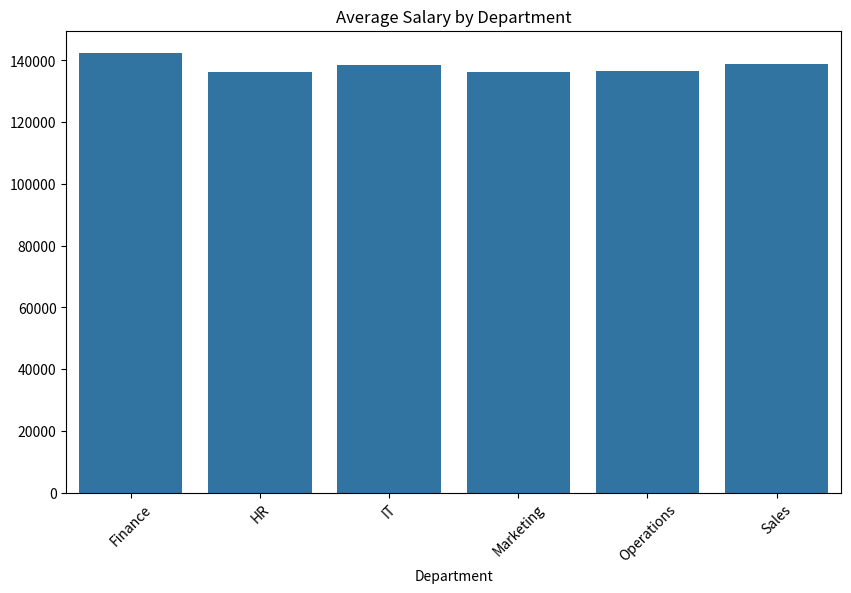
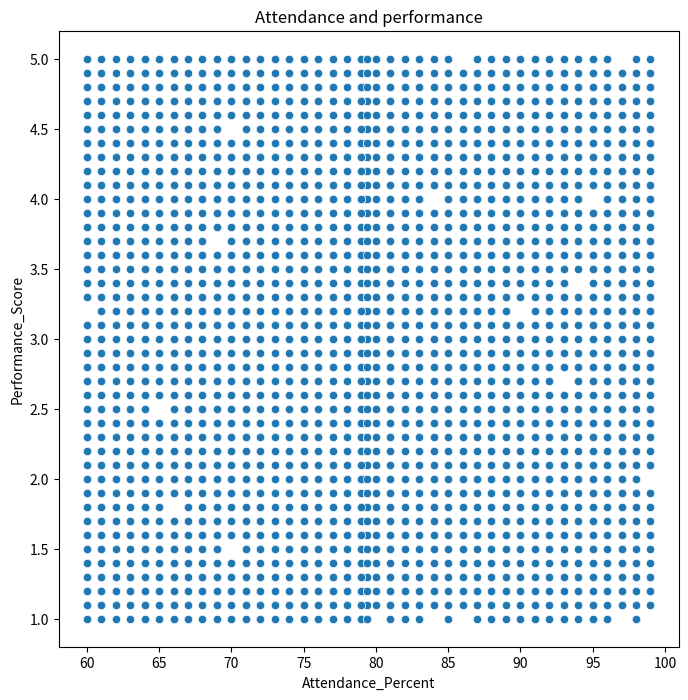

Python code for these plots, in order:
import pandas as pd
import numpy as np
import random

np.random.seed(42)

rows = 8000

names = [
    "Ali Khan", "Sara Ahmed", "Imran Raza", "Ayesha Noor",
    "Usman Ali", "Hina Shah", "Bilal Khan", "Zainab Ali",
    "Faizan Ahmed", "Nida Malik", "Nasir Khan", "Sana Iqbal"
]

departments = ["IT", "HR", "Finance", "Sales", "Marketing", "Operations"]
genders = ["Male", "Female"]
cities = ["Karachi", "Lahore", "Islamabad", "Peshawar", "Quetta", "Multan"]

data = {
    "Employee_ID": np.arange(1, rows + 1),
    "Name": np.random.choice(names, rows),
    "Department": np.random.choice(departments, rows),
    "Gender": np.random.choice(genders, rows),
    "Age": np.random.randint(20, 60, rows),
    "Experience_Years": np.random.randint(0, 35, rows),
    "Salary": np.random.randint(25000, 250000, rows),
    "Performance_Score": np.round(np.random.uniform(1, 5, rows), 1),
    "Attendance_Percent": np.random.randint(60, 100, rows),
    "City": np.random.choice(cities, rows)
}

df = pd.DataFrame(data)

# 🔹 Introduce missing (blank) values randomly
for col in ["Department", "Age", "Salary", "Performance_Score", "Attendance_Percent"]:
    df.loc[df.sample(frac=0.05).index, col] = np.nan

# Save to CSV
df.to_csv("company_employee_data.csv", index=False)

print(df.head())
print("\nMissing values:\n")
print(df.isna().sum())
print(df["Age"])
# Convert  str into number
df["Age"] = pd.to_numeric(df["Age"], errors="coerce")

# Handle the missing values
df["Age"] = df["Age"].fillna(df["Age"].median())
df["Department"] = df["Department"].fillna(df["Department"].mode()[0])
df["Salary"] = df["Salary"].fillna(df["Salary"].mean())
df["Attendance_Percent"] = df["Attendance_Percent"].fillna(df["Attendance_Percent"].mean())
df["Performance_Score"] = df["Performance_Score"].fillna(df["Performance_Score"].median())


# Make the outliers for salary
def salary_level(salary):
    if salary > 200000:
        return "High Salary"
    elif salary > 100000:
        return "Medium Salary"
    else:
        return "Low Salary"
    
df["Salary_level"] = df["Salary"].apply(salary_level)

print(df.head())
        
# Compare salary by department

Avg_salary_department = df.groupby("Department")["Salary"].mean()
print(Avg_salary_department)


import matplotlib.pyplot as plt 
import seaborn as sns

# Using the graph


plt.figure(figsize=(10,6))
sns.barplot(x=Avg_salary_department.index, y=Avg_salary_department.values)
plt.title("Average Salary by Department")
plt.xticks(rotation=45)
plt.show()
# Attendance vs performance graph


plt.figure(figsize=(8,8))
sns.scatterplot(x="Attendance_Percent", y="Performance_Score", data=df, palette="viridis")
plt.title("Attendance and performance")
plt.show()




# ✔ Find missing values
# ✔ Fill blanks (mean, median, mode)
# ✔ Remove outliers from Salary
# ✔ Compare salary by department
# ✔ Attendance vs performance graph